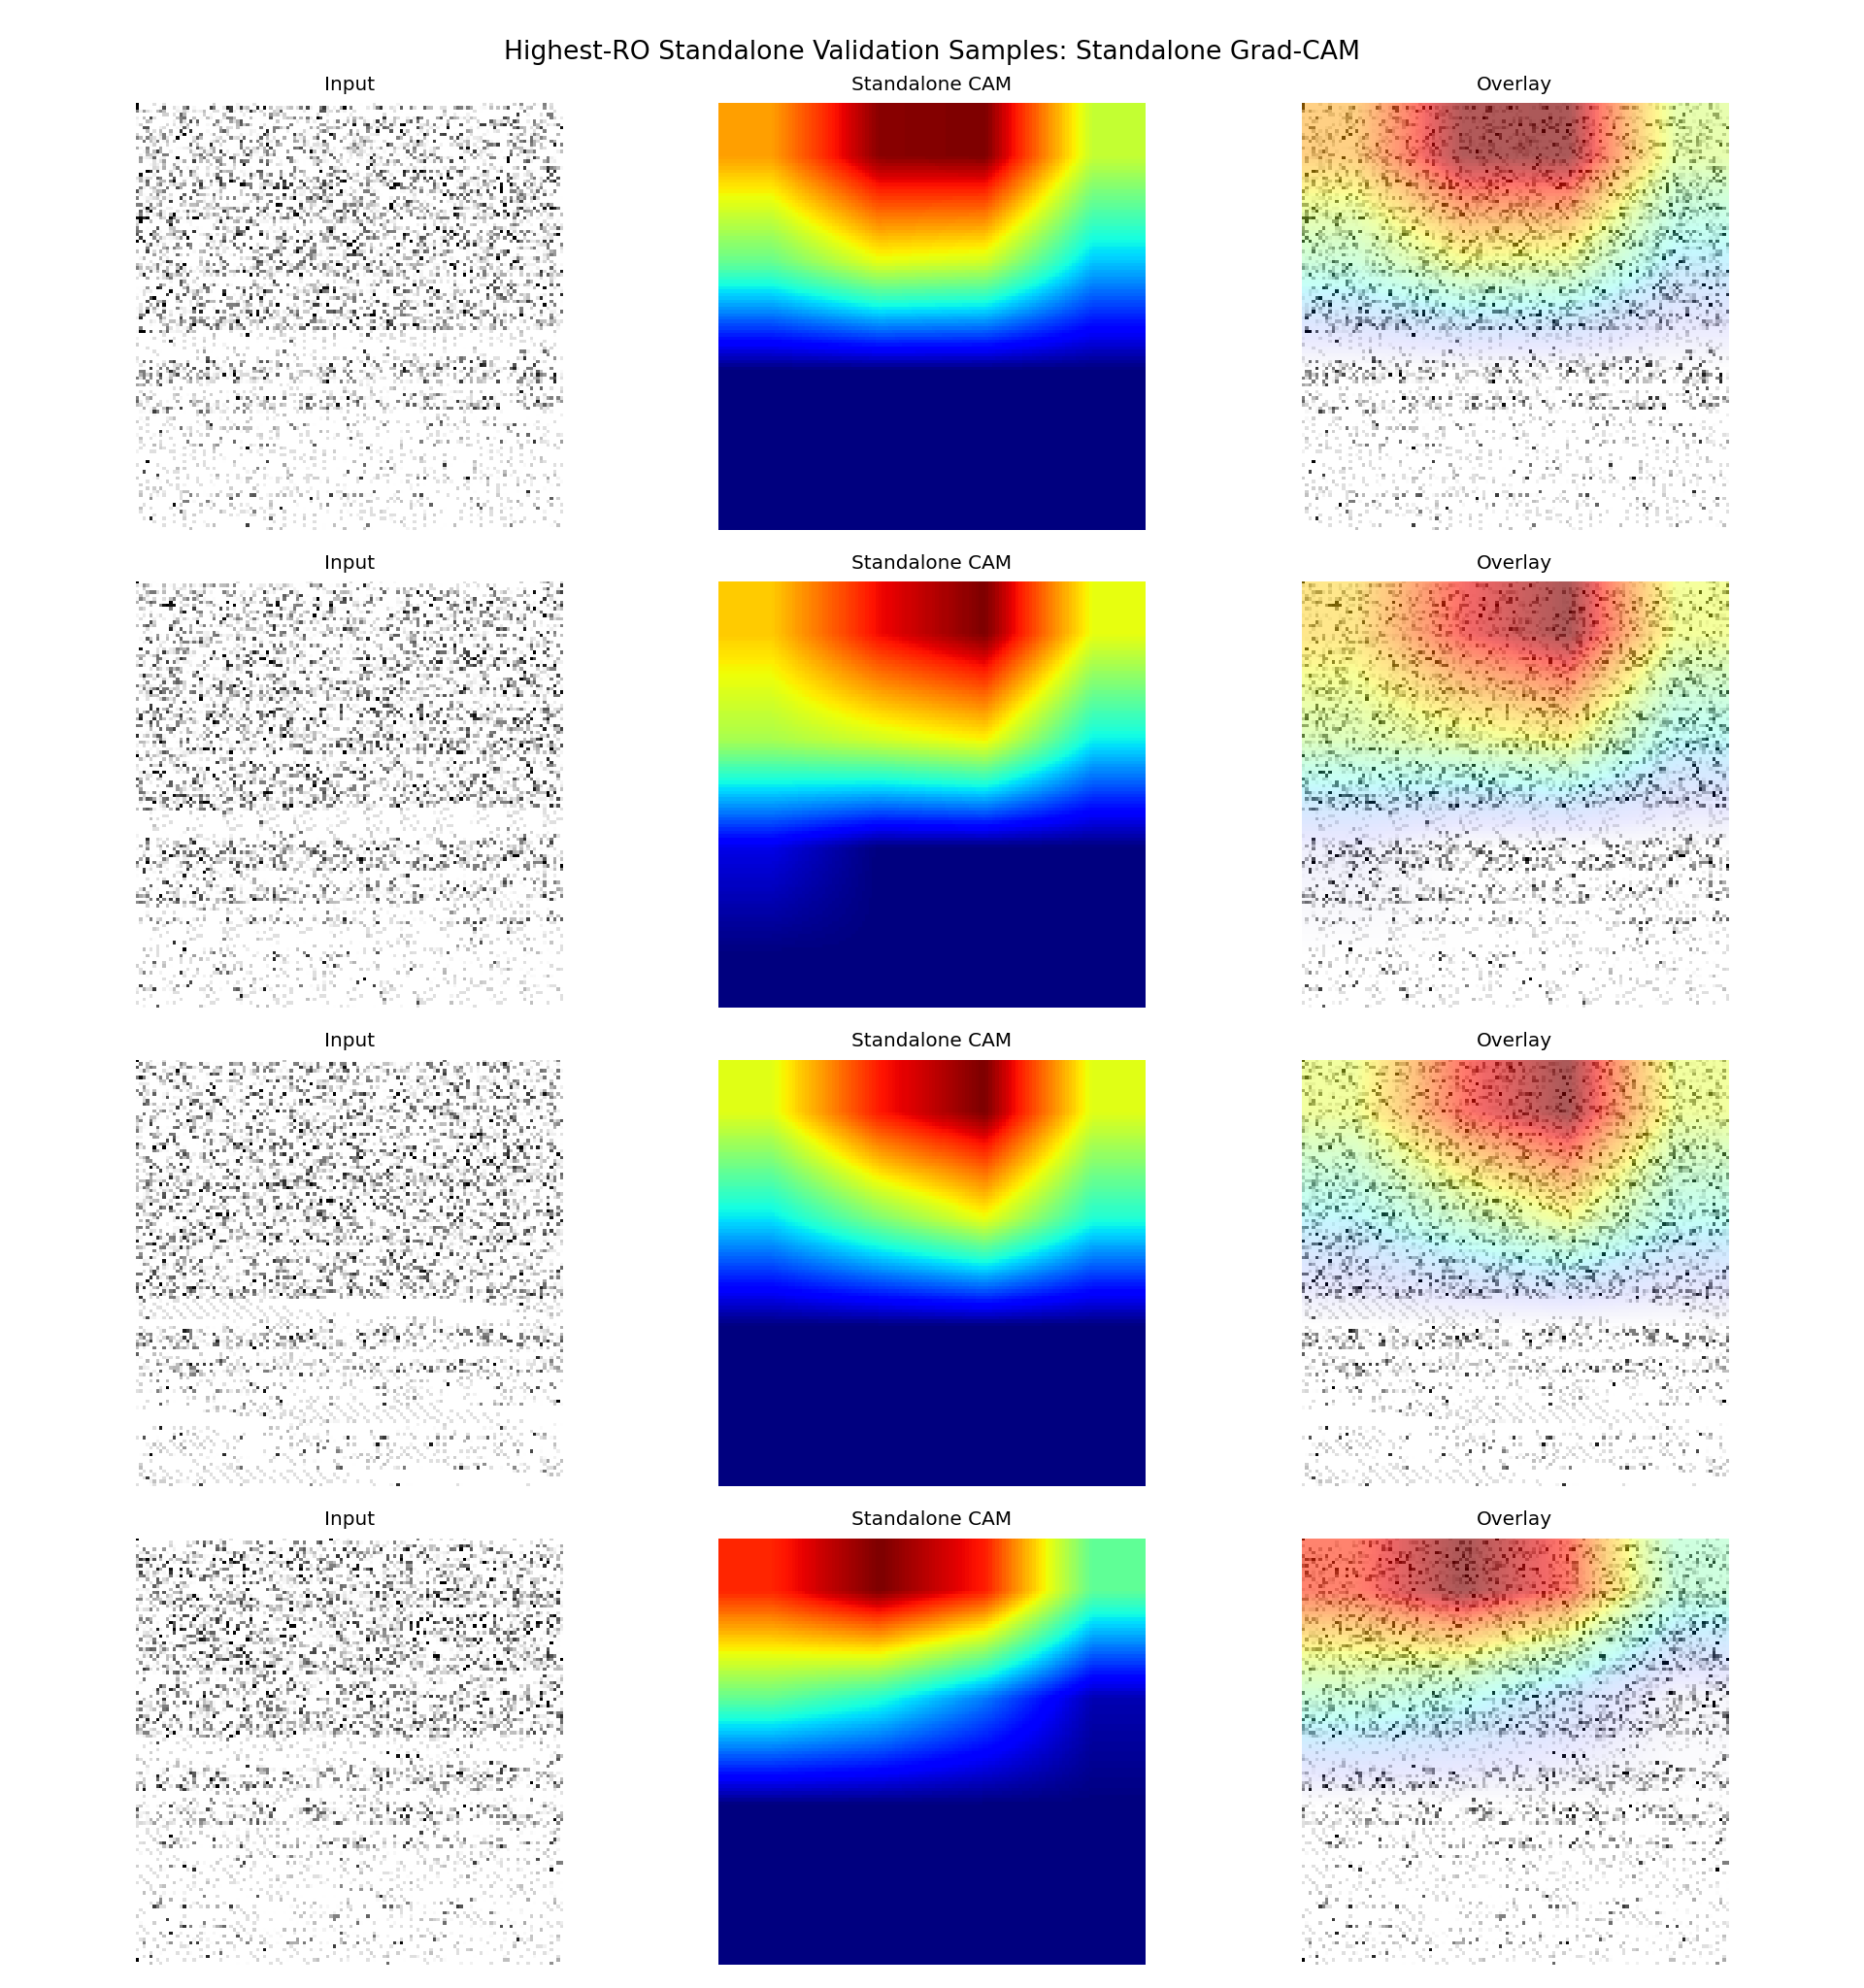

The file beside this chart, header and first rows:
sample_id, app_name, ro_count, probability, predicted_label, correct, split, target_class, target_layer
it1_S074, ro_22000, 22000, 0.9608, 1, True, fold_0, standalone, conv4
it2_S013, ro_21000, 21000, 0.9131, 1, True, fold_0, standalone, conv4
it2_S042, ro_20000, 20000, 0.9365, 1, True, fold_0, standalone, conv4
it1_S027, ro_19000, 19000, 0.6901, 1, True, fold_0, standalone, conv4
